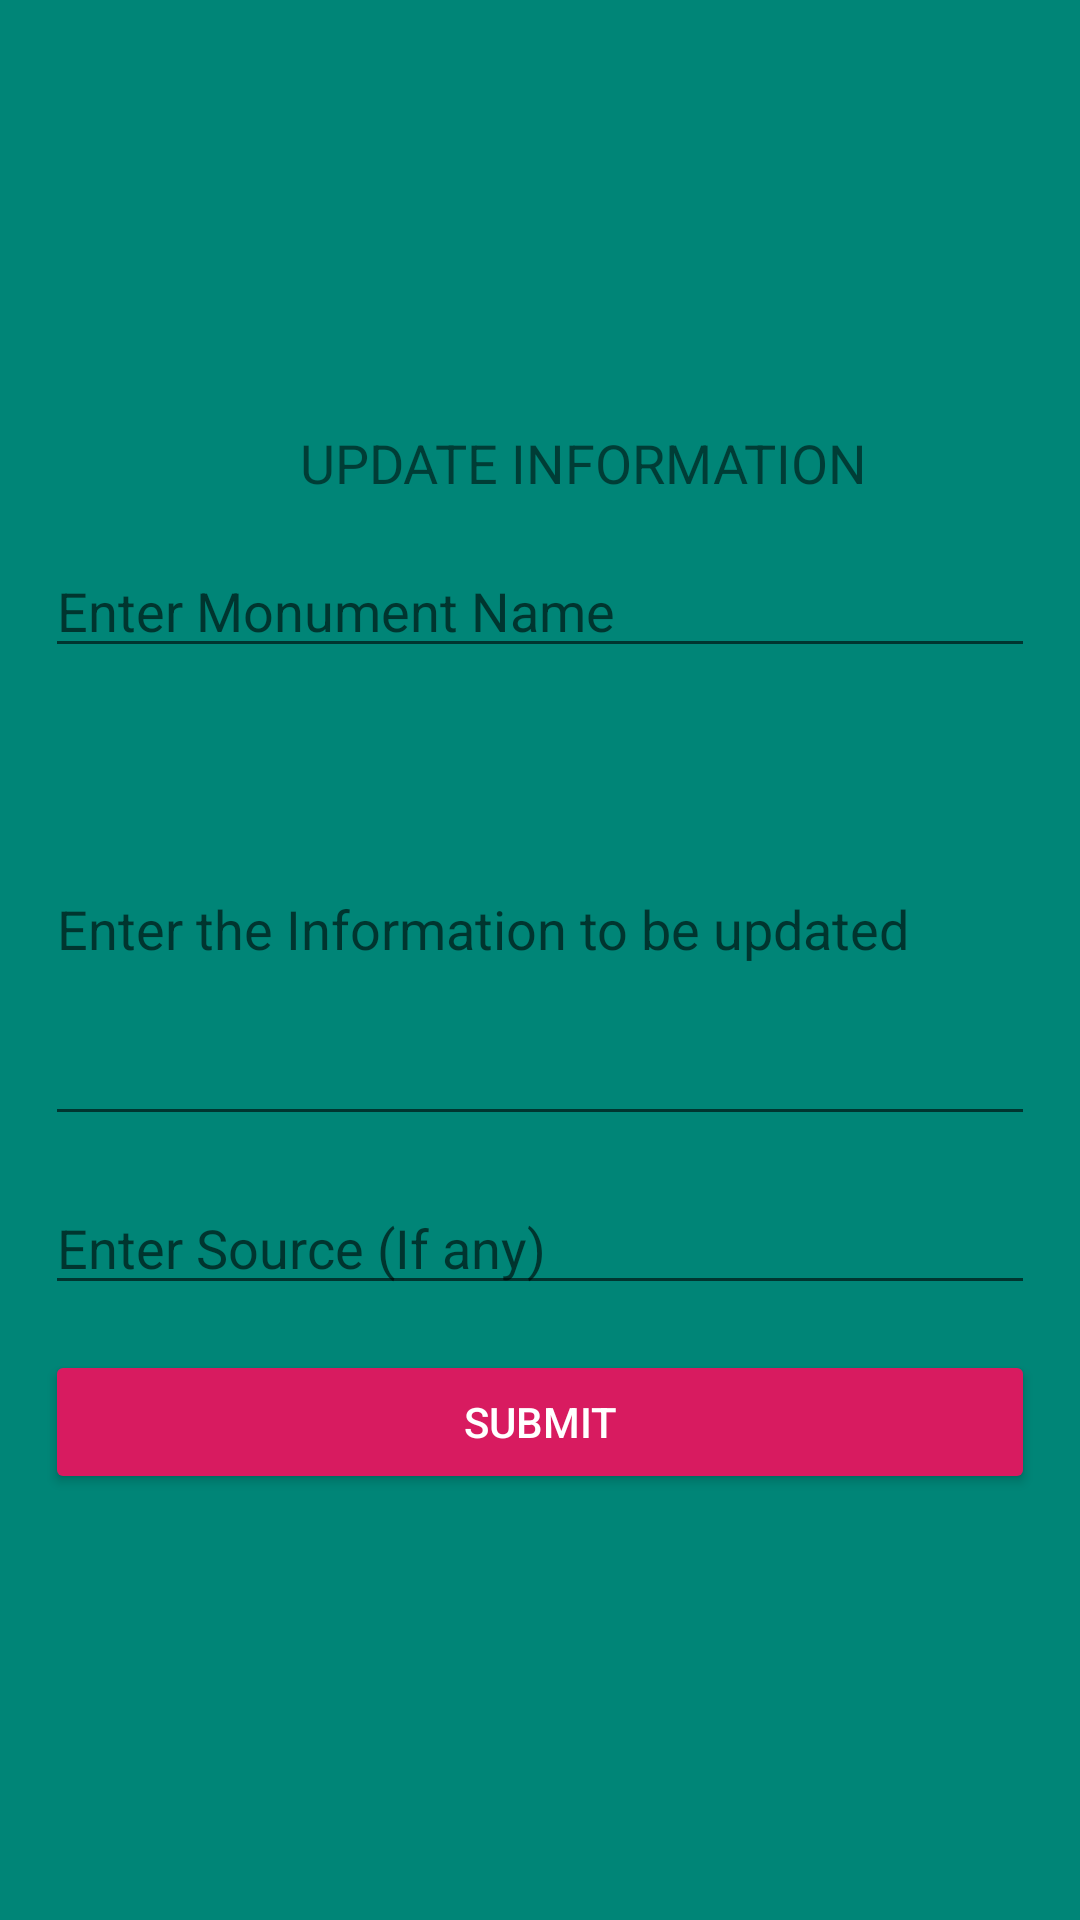

Layout XML and referenced resources for this Android screen:
<!-- AndroidManifest.xml: application theme AppTheme -->
<!-- res/layout/activity_update_information.xml -->
<?xml version="1.0" encoding="utf-8"?>
<RelativeLayout xmlns:android="http://schemas.android.com/apk/res/android"
    xmlns:tools="http://schemas.android.com/tools"
    android:layout_width="match_parent"
    android:layout_height="match_parent"
    android:background="@color/colorPrimary"
    android:fitsSystemWindows="true"
    tools:context=".Update_information">


    <LinearLayout
        android:id="@+id/linearLayout"
        android:layout_width="match_parent"
        android:layout_height="wrap_content"
        android:layout_centerVertical="true"
        android:orientation="vertical">


        <TextView
            android:id="@+id/update"
            android:layout_width="match_parent"
            android:layout_height="wrap_content"
            android:layout_marginLeft="100dp"
            android:text="Update Information"
            android:textAllCaps="true"
            android:textColorHighlight="#007E2626"
            android:textSize="18sp" />

        <EditText
            android:id="@+id/monumentname"
            android:layout_width="match_parent"
            android:layout_height="wrap_content"
            android:layout_marginStart="15dp"
            android:layout_marginLeft="15dp"
            android:layout_marginTop="15dp"
            android:layout_marginEnd="15dp"
            android:layout_marginRight="15dp"
            android:layout_marginBottom="15dp"
            android:hint="Enter Monument Name" />

        <EditText
            android:id="@+id/info"
            android:layout_width="match_parent"
            android:layout_height="141dp"
            android:layout_marginLeft="15dp"
            android:layout_marginRight="15dp"
            android:layout_marginBottom="15dp"
            android:clickable="false"
            android:ems="10"
            android:hint="Enter the Information to be updated"
            android:inputType="textPostalAddress" />

        <EditText
            android:id="@+id/source"
            android:layout_width="match_parent"
            android:layout_height="wrap_content"
            android:layout_marginLeft="15dp"
            android:layout_marginRight="15dp"
            android:layout_marginBottom="15dp"
            android:ems="10"
            android:hint="Enter Source (If any)"
            android:inputType="textPersonName" />

        <Button
            android:id="@+id/buttonUpdate"
            style="@style/Widget.AppCompat.Button.Colored"
            android:layout_width="match_parent"
            android:layout_height="wrap_content"
            android:layout_marginLeft="15dp"
            android:layout_marginRight="15dp"
            android:text="Submit" />

    </LinearLayout>

</RelativeLayout>
<!-- resources referenced by this layout -->
<resources>
  <color name="colorPrimary">#008577</color>
  <style name="AppTheme" parent="Theme.AppCompat.Light.NoActionBar">
          <item name="colorPrimary">@color/colorPrimary</item>
          <item name="colorPrimaryDark">@color/colorPrimaryDark</item>
          <item name="colorAccent">@color/colorAccent</item>
          <item name="android:windowContentOverlay">@null</item>
          <item name="windowActionBar">false</item>
          <item name="windowNoTitle">true</item>
          <item name="drawerArrowStyle">@style/MaterialDrawer.DrawerArrowStyle</item>
      </style>
  <color name="colorPrimaryDark">#00574B</color>
  <color name="colorAccent">#D81B60</color>
  <style name="MaterialDrawer.DrawerArrowStyle" parent="Widget.AppCompat.DrawerArrowToggle">
          <item name="spinBars">false</item>
          <item name="color">@android:color/white</item>
      </style>
</resources>
